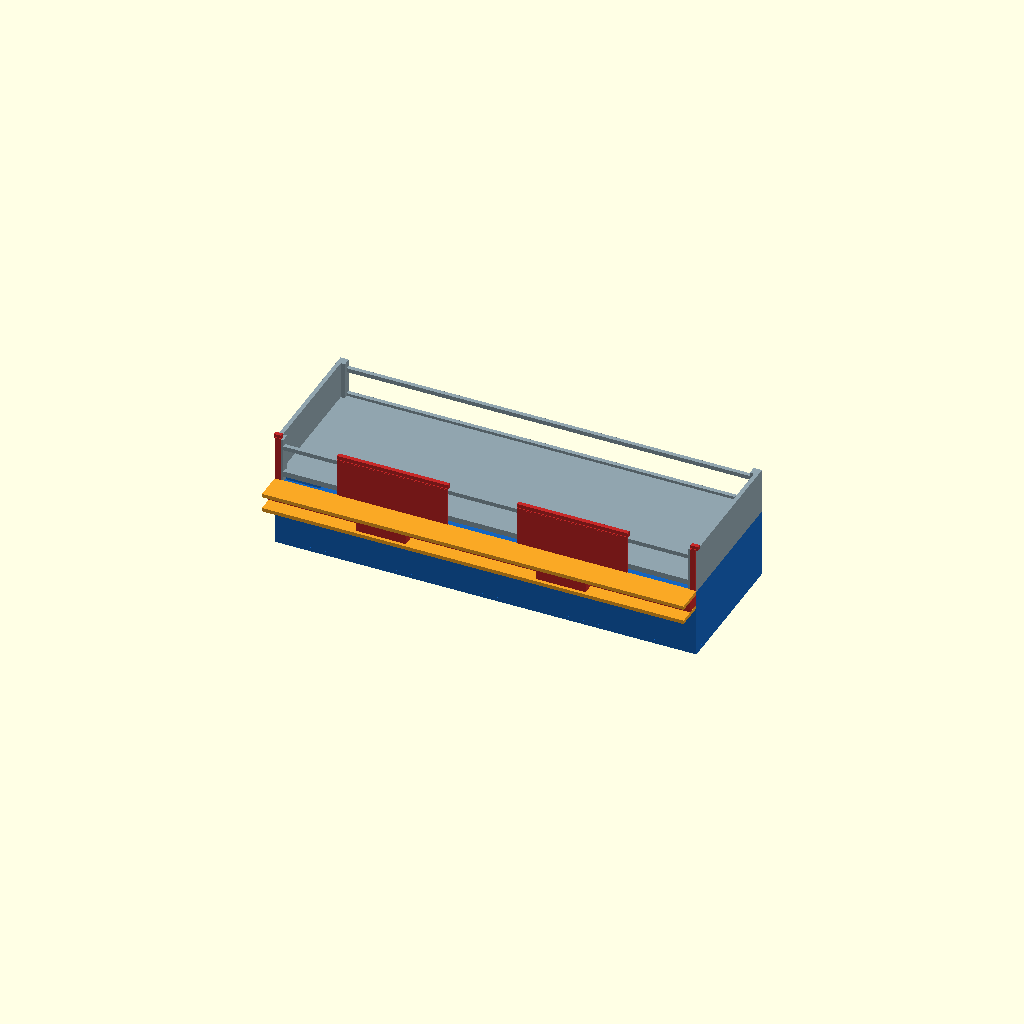
Cell 1 — every parameter at its default value.
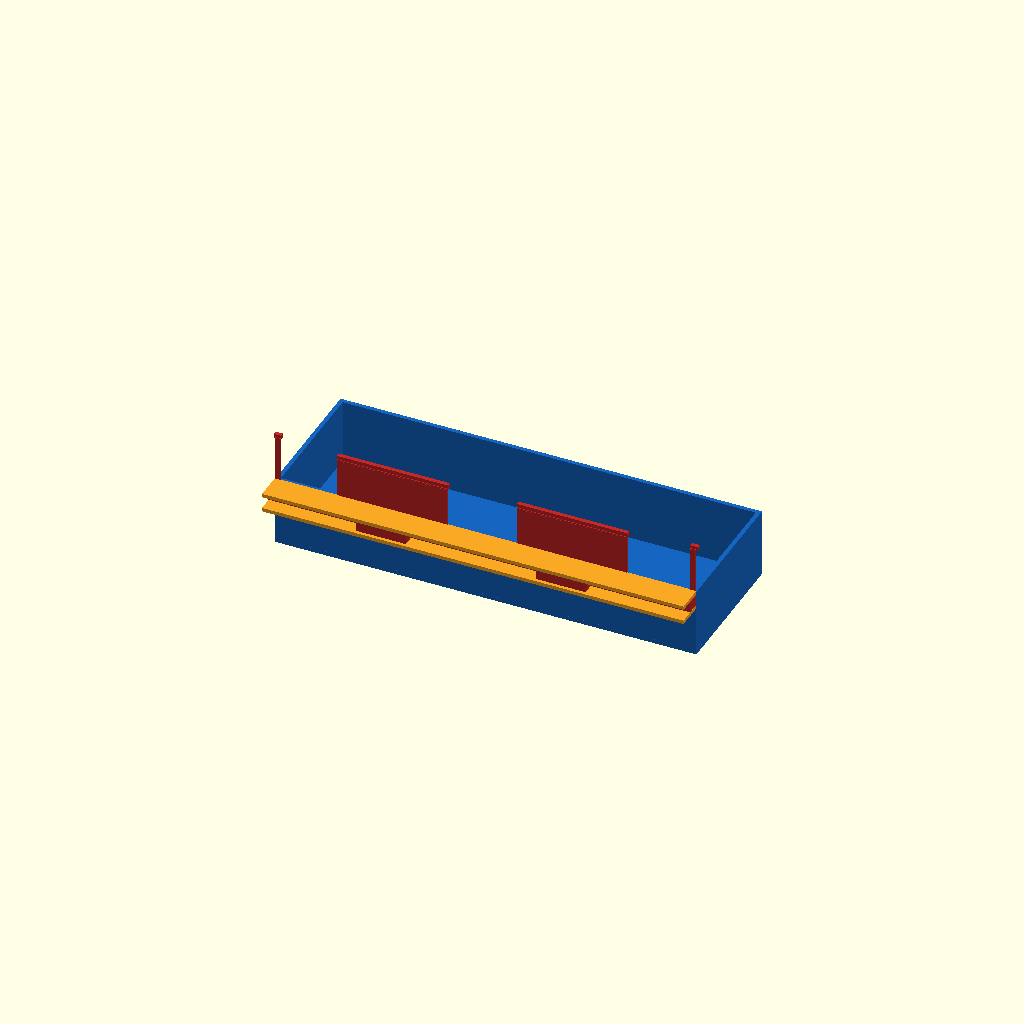
Cell 2: the same model with show = "new".
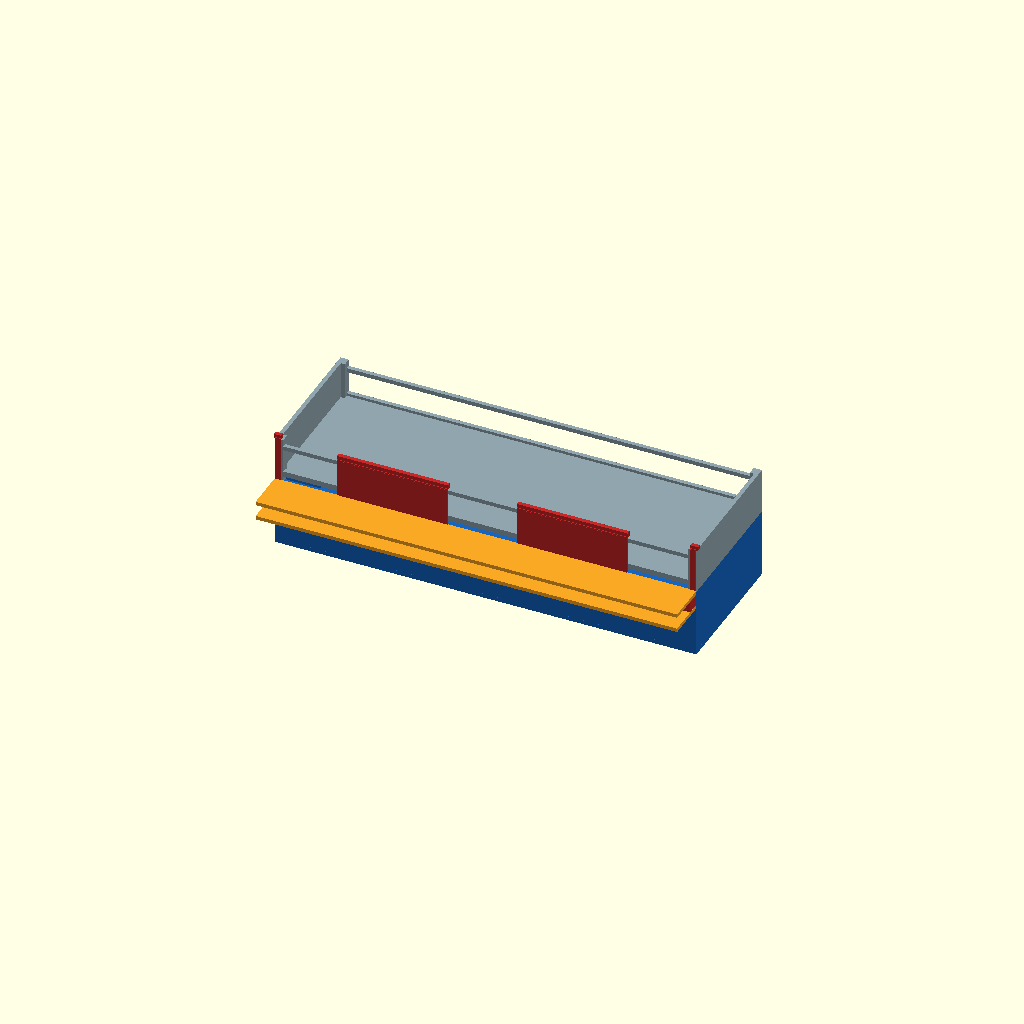
Cell 3 — BAR_TRAVEL set to 20, the other parameters unchanged.
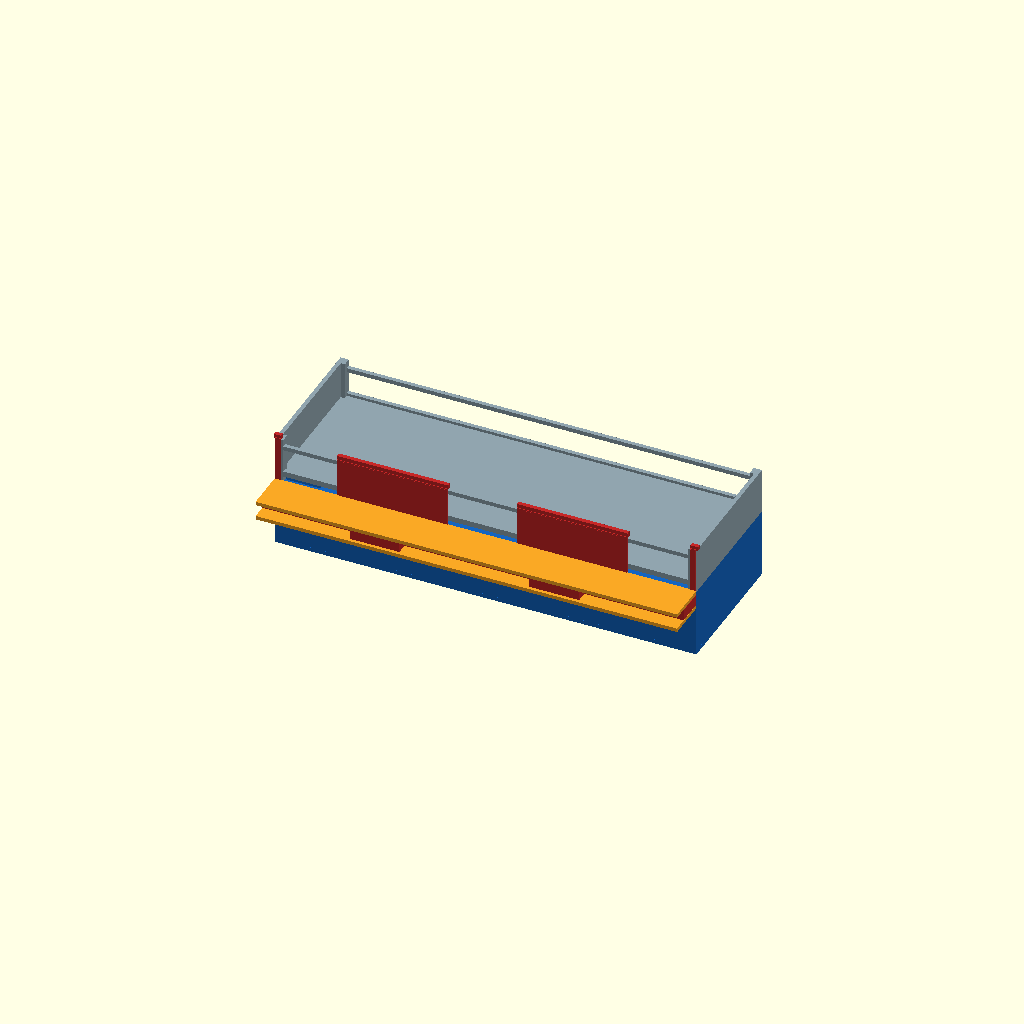
Cell 4 — BAR_D set to 20, the other parameters unchanged.
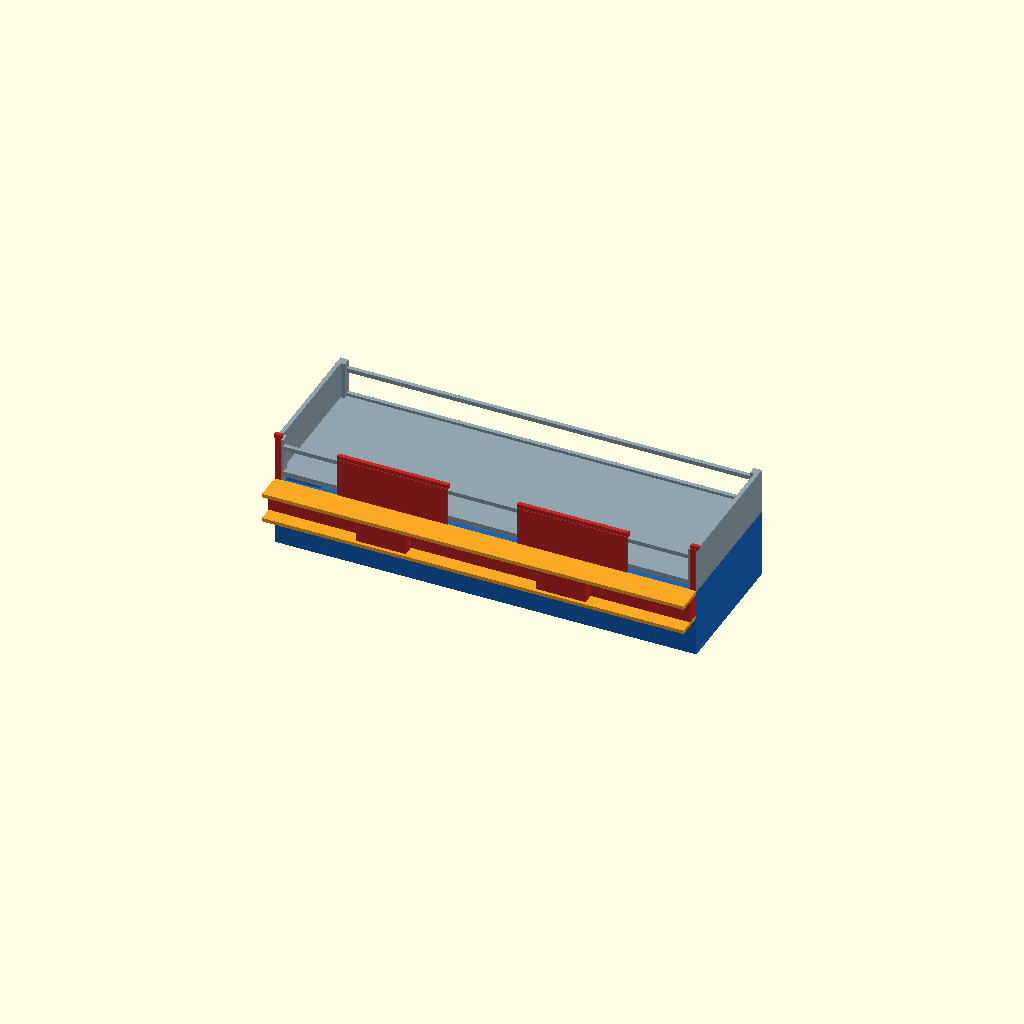
Cell 5 — BAR_H set to 16, the other parameters unchanged.
One fixed orthographic camera (rotation 55°, 0°, 25°; colour scheme Cornfield) for every cell.
OpenSCAD source file design/drawers/mixed/attach4/A_slidebolt/04_twintab.scad:
// 04_twintab.scad — Twin-Tab Heavy-Duty Slide-Bolt
// Two wide capture tabs (front + end clamps) driven by one push-bar.
// Tabs are 80mm wide each, giving large surface contact.
// Also includes end-wall capture (same as 02_endclamp) for a 3-point lock.
// Unlocked: all hardware at y<0 or x<0 / x>T_X.
// Locking operation: push bar +Y (8mm travel).

show  = "all";  // [all, new, top]
lock  = 1;      // 0=unlocked  1=locked

include <../top_ref.scad>

T_X = 304.8;  T_Y = 101.6;  T_Z = 50;  T_W = 3;

BAR_TRAVEL = 10;   // slightly more travel for positive feel
BAR_D      = 10;
BAR_H      = 8;
BAR_Z0     = T_Z - BAR_H - 2;  // z=40

bar_front  = lock ? 0.0 : -BAR_TRAVEL;
bar_rear   = bar_front - BAR_D;

// Two large front caps
CAP_Z0  = 78.5;
CAP_Z1  = 82.0;    // 3.5mm tall for more material
CAP_TH  = T_W;
CAP_W   = 80;
CAP_CX  = [85, 215];   // two large tabs, symmetric

ARM_Y   = bar_front - 0.5;
ARM_TH  = 0.5;
ARM_Z0  = BAR_Z0 + BAR_H;
ARM_Z1  = 78.4;

// End clamps (same as 02)
EC_LIP_Z0 = 83.1;
EC_LIP_Z1 = 86.0;
EC_LIP_Y  = T_W;

// Housing
HSG_Z0   = BAR_Z0 - 3;
HSG_H    = BAR_H + 6;

module new_tray() {
    color("#1565C0") {
        cube([T_X, T_W, T_Z]);
        translate([0, T_Y-T_W, 0]) cube([T_X, T_W, T_Z]);
        cube([T_W, T_Y, T_Z]);
        translate([T_X-T_W, 0, 0]) cube([T_W, T_Y, T_Z]);
        cube([T_X, T_Y, T_W]);
    }
}

module housing_fixed() {
    color("#F9A825")
    difference() {
        translate([0, -(BAR_D + BAR_TRAVEL), HSG_Z0])
            cube([T_X, BAR_D + BAR_TRAVEL, HSG_H]);
        // Bar channel
        translate([-1, -(BAR_D + BAR_TRAVEL) - 0.3, BAR_Z0 - 0.3])
            cube([T_X+2, BAR_D + BAR_TRAVEL + 0.6, BAR_H + 0.6]);
        // Two finger openings
        for (cx = CAP_CX) {
            translate([cx - 22, -1, BAR_Z0 - 1])
                cube([44, 6, BAR_H + 2]);
        }
    }
}

module sliding_bar() {
    color("#C62828") {
        // Bar body
        translate([0, bar_rear, BAR_Z0])
            cube([T_X, BAR_D, BAR_H]);

        // Two large front caps
        for (cx = CAP_CX) {
            tx0 = max(cx - CAP_W/2, 7.0);
            tx1 = min(cx + CAP_W/2, 297.8);
            tw  = tx1 - tx0;
            if (tw > 5) {
                translate([tx0, bar_front, CAP_Z0])
                    cube([tw, CAP_TH, CAP_Z1 - CAP_Z0]);
                translate([tx0, ARM_Y, ARM_Z0])
                    cube([tw, ARM_TH, ARM_Z1 - ARM_Z0]);
                translate([tx0, ARM_Y, CAP_Z0])
                    cube([tw, bar_front - ARM_Y + CAP_TH, 0.8]);
            }
        }

        // End clamps (straddle left and right end walls, above z=83)
        // Left end wall x=0..3
        translate([-1.0, bar_front, EC_LIP_Z0])
            cube([5.5, EC_LIP_Y, EC_LIP_Z1 - EC_LIP_Z0]);
        translate([0.5, ARM_Y, ARM_Z0])
            cube([4.0, ARM_TH, EC_LIP_Z0 - ARM_Z0]);
        translate([0.5, ARM_Y, EC_LIP_Z0])
            cube([4.0, bar_front - ARM_Y + EC_LIP_Y, 0.8]);

        // Right end wall x=301.8..304.8
        translate([T_X - 4.5, bar_front, EC_LIP_Z0])
            cube([5.5, EC_LIP_Y, EC_LIP_Z1 - EC_LIP_Z0]);
        translate([T_X - 4.5, ARM_Y, ARM_Z0])
            cube([4.0, ARM_TH, EC_LIP_Z0 - ARM_Z0]);
        translate([T_X - 4.5, ARM_Y, EC_LIP_Z0])
            cube([4.0, bar_front - ARM_Y + EC_LIP_Y, 0.8]);

        // Large finger tabs with ergonomic shape
        for (cx = CAP_CX) {
            translate([cx - 18, bar_rear - 8, BAR_Z0])
                cube([36, 8, BAR_H]);
        }

        // Detent nubs (strong, 2 positions)
        for (cx = CAP_CX) {
            translate([cx, bar_rear + BAR_D/2, BAR_Z0 + BAR_H])
                cylinder(r=2.0, h=1.2, $fn=16);
        }
    }
}

module new_assembly(lk) {
    new_tray();
    housing_fixed();
    sliding_bar();
}

if (show != "top") new_assembly(lock);
if (show != "new") top_ref(50);
Parameter table extracted from the source (name, type, default, range or options):
show: string, default "all", options "all", "new", "top"
lock: number, default 1
BAR_TRAVEL: number, default 10
BAR_D: number, default 10
BAR_H: number, default 8
CAP_Z0: number, default 78.5
CAP_Z1: number, default 82
CAP_W: number, default 80
CAP_CX: vector, default [85, 215]
ARM_TH: number, default 0.5
ARM_Z1: number, default 78.4
EC_LIP_Z0: number, default 83.1
EC_LIP_Z1: number, default 86
